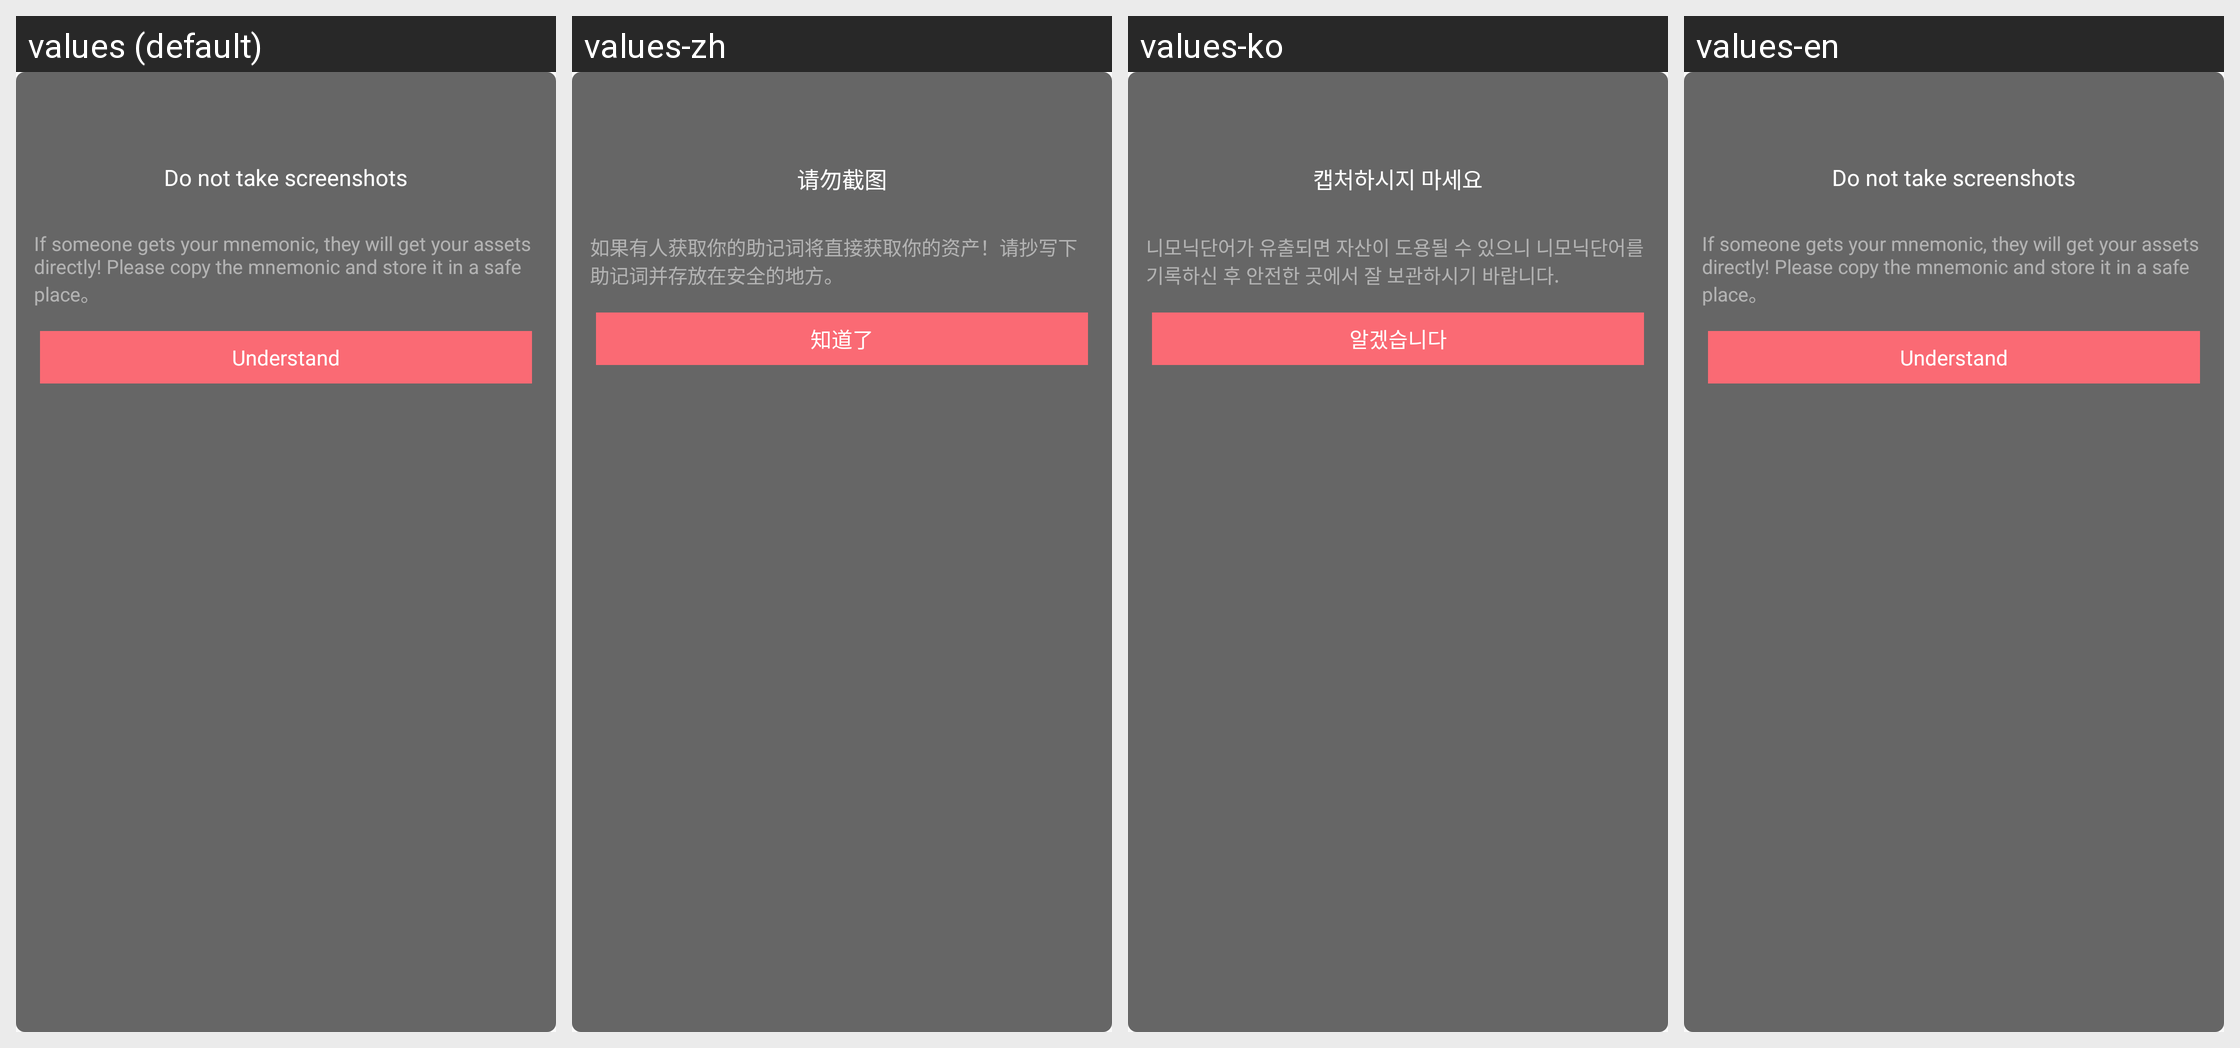

Strings drawn on this Android screen and how each of the app's shown locales translates them:
Android screen res/layout/dialog_mnemonic_backup_alert.xml rendered under 4 locales, left to right: values (default), values-zh, values-ko, values-en. Device: Nexus 5 (rendered at 1080×1920; each locale shown at half size, 540×960, under a caption strip naming it); theme AppTheme.
Strings drawn on this screen, with the default value and each locale's value (text and hints the layout hard-codes, and strings that could not be matched under every locale, appear in the picture but are not listed):

mnemonic_backup_alert_title
  values: Do not take screenshots
  values-zh: 请勿截图
  values-ko: 캡처하시지 마세요
  values-en: Do not take screenshots

mnemonic_backup_alert_tips
  values: If someone gets your mnemonic, they will get your assets directly! Please copy the mnemonic and store it in a safe place。
  values-zh: 如果有人获取你的助记词将直接获取你的资产！请抄写下助记词并存放在安全的地方。
  values-ko: 니모닉단어가 유출되면 자산이 도용될 수 있으니 니모닉단어를 기록하신 후 안전한 곳에서 잘 보관하시기 바랍니다.
  values-en: If someone gets your mnemonic, they will get your assets directly! Please copy the mnemonic and store it in a safe place。

mnemonic_backup_alert_btn
  values: Understand
  values-zh: 知道了
  values-ko: 알겠습니다
  values-en: Understand
